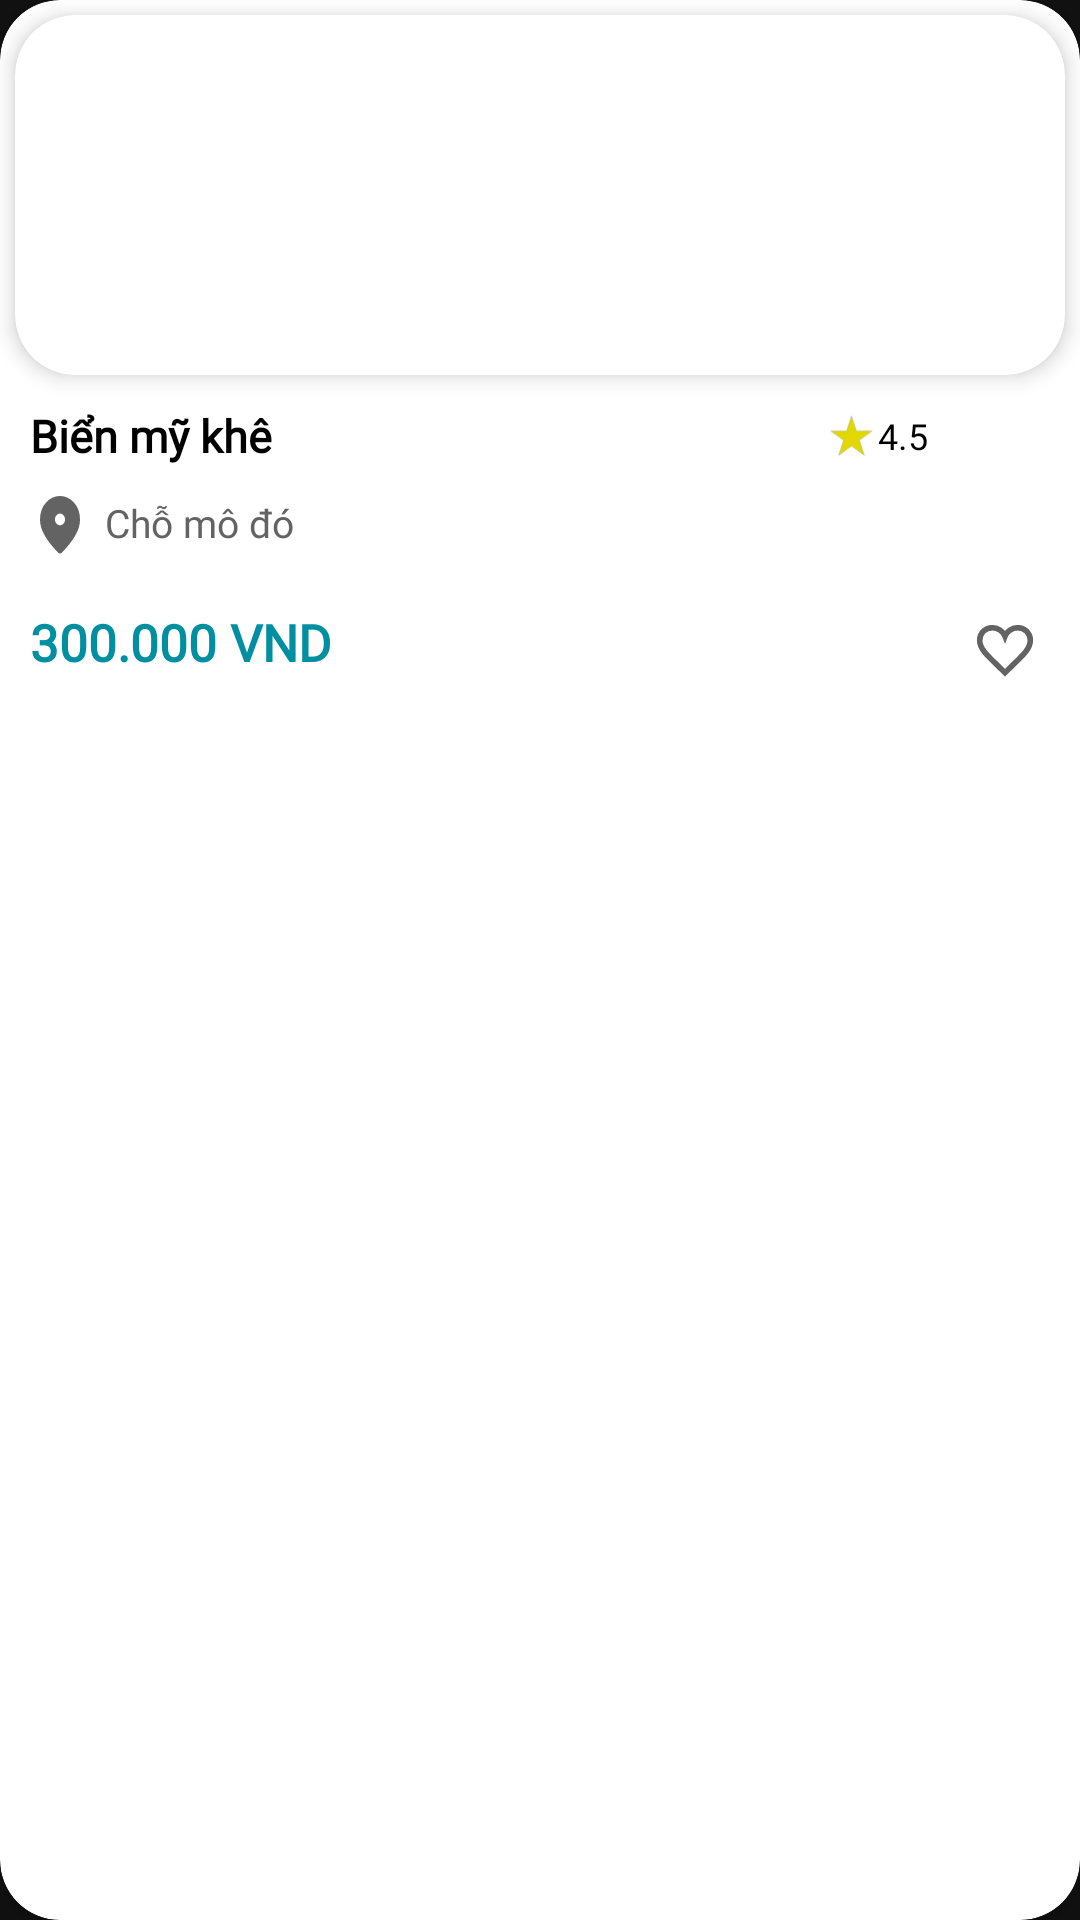

The Android layout XML behind this screen, and the referenced resources:
<!-- AndroidManifest.xml: application theme Theme.MaterialComponents -->
<!-- res/layout/tour_vertical.xml -->
<?xml version="1.0" encoding="utf-8"?>
<androidx.cardview.widget.CardView xmlns:android="http://schemas.android.com/apk/res/android"
    xmlns:app="http://schemas.android.com/apk/res-auto"
    android:id="@+id/cardTourVertical"
    android:layout_width="0dp"
    android:layout_columnWeight="1"
    android:layout_height="wrap_content"
    app:cardBackgroundColor="@color/white"
    app:cardCornerRadius="20dp"
    app:cardElevation="8dp">
    <LinearLayout
        android:layout_width="match_parent"
        android:layout_height="match_parent"
        android:orientation="vertical">
        <androidx.cardview.widget.CardView
            android:layout_width="match_parent"
            android:layout_height="120dp"
            app:cardCornerRadius="20dp"
            android:layout_gravity="center"
            android:layout_margin="5dp"
            app:cardElevation="4dp"
            app:cardBackgroundColor="@color/white">
            <ImageView
                android:id="@+id/imageView"
                android:layout_width="match_parent"
                android:layout_height="match_parent"
                android:scaleType="fitXY" />
        </androidx.cardview.widget.CardView>
        <LinearLayout
            android:layout_width="match_parent"
            android:layout_height="wrap_content"
            android:orientation="horizontal"
            android:paddingTop="5dp"
            android:paddingBottom="10dp">
            <TextView
                android:id="@+id/text_name"
                android:layout_width="0dp"
                android:layout_weight="1"
                android:layout_height="wrap_content"
                android:text="Biển mỹ khê"
                android:textColor="@color/black"
                android:textSize="15dp"
                android:textStyle="bold"
                android:paddingHorizontal="10dp"
                android:fontFamily="@font/inter"
                android:ellipsize="end"
                android:maxLines="1"/>
            <LinearLayout
                android:layout_width="0dp"
                android:layout_weight="0.3"
                android:layout_height="match_parent"
                android:orientation="horizontal">
                <ImageView
                    android:layout_width="15dp"
                    android:layout_height="15dp"
                    android:src="@drawable/img_star1"
                    android:layout_gravity="center_vertical"/>
                <TextView
                    android:layout_width="wrap_content"
                    android:layout_height="match_parent"
                    android:text="4.5"
                    android:textColor="@color/black"
                    android:fontFamily="@font/inter"
                    android:gravity="center_vertical"
                    android:layout_marginStart="1dp"
                    android:textSize="12dp"/>
            </LinearLayout>
        </LinearLayout>
        <LinearLayout
            android:layout_width="match_parent"
            android:layout_height="wrap_content"
            android:orientation="horizontal"
            android:paddingHorizontal="10dp">
            <ImageView
                android:layout_width="20dp"
                android:layout_height="20dp"
                android:src="@drawable/img_location" />
            <TextView
                android:id="@+id/text_location"
                android:layout_width="wrap_content"
                android:layout_height="wrap_content"
                android:text="Chỗ mô đó"
                android:textSize="13dp"
                android:fontFamily="@font/inter"
                android:layout_marginStart="5dp"
                android:textColor="@color/gray_700"/>
        </LinearLayout>

        <androidx.appcompat.widget.LinearLayoutCompat
            android:layout_width="match_parent"
            android:layout_height="wrap_content"
            android:orientation="horizontal"
            android:paddingHorizontal="10dp"
            android:paddingVertical="15dp">

            <TextView
                android:id="@+id/text_price"
                android:layout_width="0dp"
                android:layout_weight="1"
                android:layout_height="wrap_content"
                android:gravity="start"
                android:text="300.000 VND"
                android:fontFamily="@font/inter"
                android:textColor="@color/primary"
                android:textSize="17dp"
                android:textStyle="bold" />

            <ToggleButton
                android:id="@+id/btn_like"
                android:layout_width="30dp"
                android:layout_height="30dp"
                android:background="@drawable/btn_toggle_on"
                android:textOff=""
                android:textOn=""/>
        </androidx.appcompat.widget.LinearLayoutCompat>
    </LinearLayout>
</androidx.cardview.widget.CardView>
<!-- resources referenced by this layout -->
<resources>
  <color name="black">#FF000000</color>
  <color name="gray_700">#636363</color>
  <color name="primary">#008FA0</color>
  <color name="white">#FFFFFFFF</color>
  <!-- drawable btn_toggle_on (drawable) -->
  <?xml version="1.0" encoding="utf-8"?>
  <selector xmlns:android="http://schemas.android.com/apk/res/android">
      <item android:drawable="@drawable/like_on" android:state_checked="true" />
      <item android:drawable="@drawable/like_off" />
  </selector>
  <!-- drawable img_location (drawable) -->
  <vector xmlns:android="http://schemas.android.com/apk/res/android"
          android:width="20dp"
          android:height="30dp"
          android:viewportWidth="9.0"
          android:viewportHeight="13.0">
      <path
          android:pathData="M4.5,6.343C4.809,6.343 5.074,6.219 5.295,5.97C5.515,5.722 5.625,5.423 5.625,5.074C5.625,4.726 5.515,4.427 5.295,4.178C5.074,3.93 4.809,3.806 4.5,3.806C4.191,3.806 3.926,3.93 3.706,4.178C3.485,4.427 3.375,4.726 3.375,5.074C3.375,5.423 3.485,5.722 3.706,5.97C3.926,6.219 4.191,6.343 4.5,6.343ZM4.5,12.448C4.425,12.448 4.35,12.432 4.275,12.401C4.2,12.369 4.134,12.327 4.078,12.274C2.709,10.91 1.688,9.644 1.013,8.476C0.338,7.308 0,6.216 0,5.201C0,3.616 0.452,2.352 1.357,1.411C2.262,0.47 3.309,0 4.5,0C5.691,0 6.738,0.47 7.643,1.411C8.548,2.352 9,3.616 9,5.201C9,6.216 8.663,7.308 7.988,8.476C7.313,9.644 6.291,10.91 4.922,12.274C4.866,12.327 4.8,12.369 4.725,12.401C4.65,12.432 4.575,12.448 4.5,12.448Z"
          android:fillColor="#636363"/>
  </vector>
  <!-- drawable img_star1 (drawable) -->
  <vector xmlns:android="http://schemas.android.com/apk/res/android"
          android:width="11dp"
          android:height="10dp"
          android:viewportWidth="11.0"
          android:viewportHeight="10.0">
      <path
          android:pathData="M5.257,0.195L6.441,3.838L6.455,3.88H6.498H10.329L7.23,6.132L7.195,6.157L7.208,6.199L8.392,9.842L5.293,7.591L5.257,7.565L5.222,7.591L2.123,9.842L3.307,6.199L3.32,6.157L3.285,6.132L0.186,3.88H4.016H4.06L4.074,3.838L5.257,0.195Z"
          android:strokeColor="#AFAFAF"
          android:fillColor="#E1D800"
          android:strokeWidth="0.12"/>
  </vector>
  <!-- drawable like_on (drawable) -->
  <vector xmlns:android="http://schemas.android.com/apk/res/android"
      android:height="50dp"
      android:width="50dp"
      android:viewportWidth="32"
      android:viewportHeight="32">
  
      
      <path android:fillColor="@color/primary"
          android:pathData="M20.5,9.5
                          c-1.955,0,-3.83,1.268,-4.5,3
                          c-0.67,-1.732,-2.547,-3,-4.5,-3
                          C8.957,9.5,7,11.432,7,14
                          c0,3.53,3.793,6.257,9,11.5
                          c5.207,-5.242,9,-7.97,9,-11.5
                          C25,11.432,23.043,9.5,20.5,9.5z" />
  </vector>
  <!-- drawable like_off (drawable) -->
  <vector xmlns:android="http://schemas.android.com/apk/res/android"
  android:height="50dp"
  android:width="50dp"
  android:viewportWidth="32"
  android:viewportHeight="32">
  
  
  <path android:fillColor="#00000000"
      android:strokeWidth="2"
      android:strokeColor="#636363"
      android:pathData="M20.5,9.5
                          c-1.955,0,-3.83,1.268,-4.5,3
                          c-0.67,-1.732,-2.547,-3,-4.5,-3
                          C8.957,9.5,7,11.432,7,14
                          c0,3.53,3.793,6.257,9,11.5
                          c5.207,-5.242,9,-7.97,9,-11.5
                          C25,11.432,23.043,9.5,20.5,9.5z" />
  </vector>
</resources>
